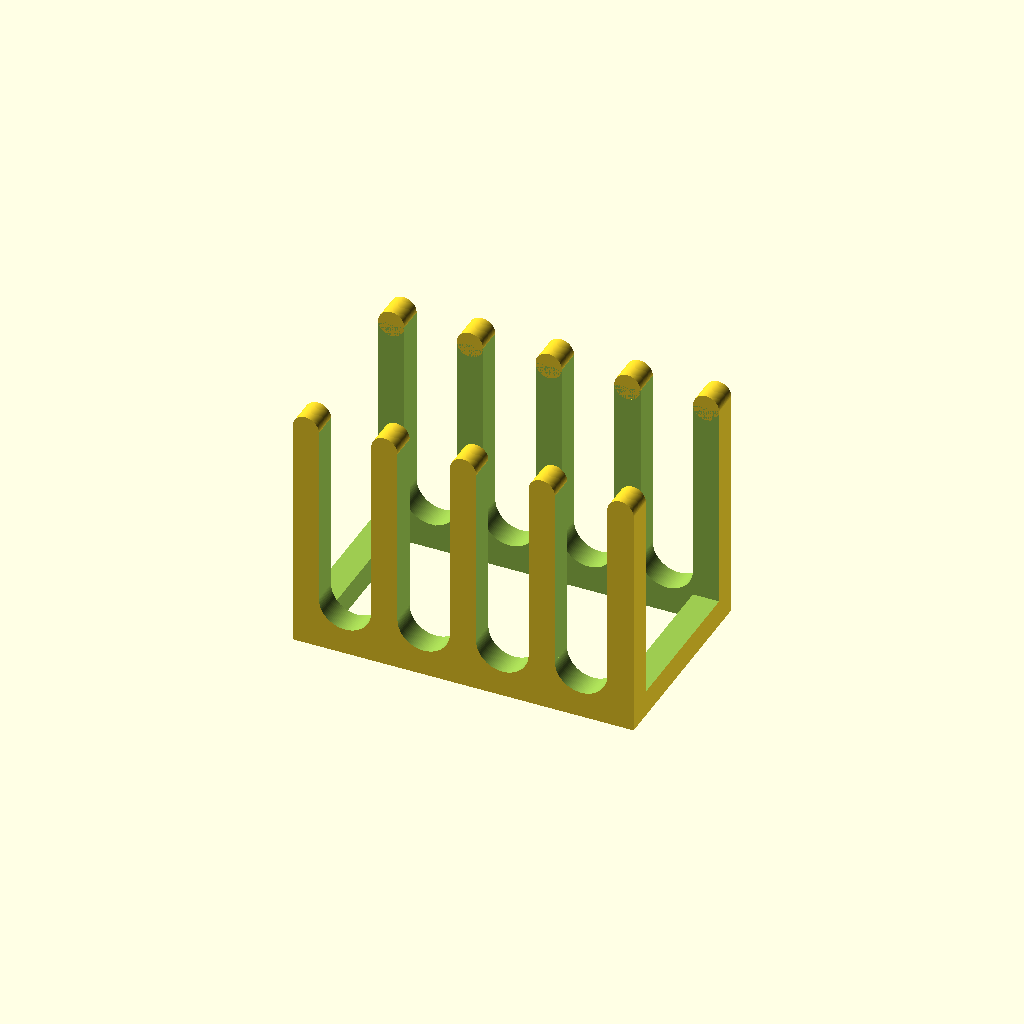
Cell 1 — every parameter at its default value.
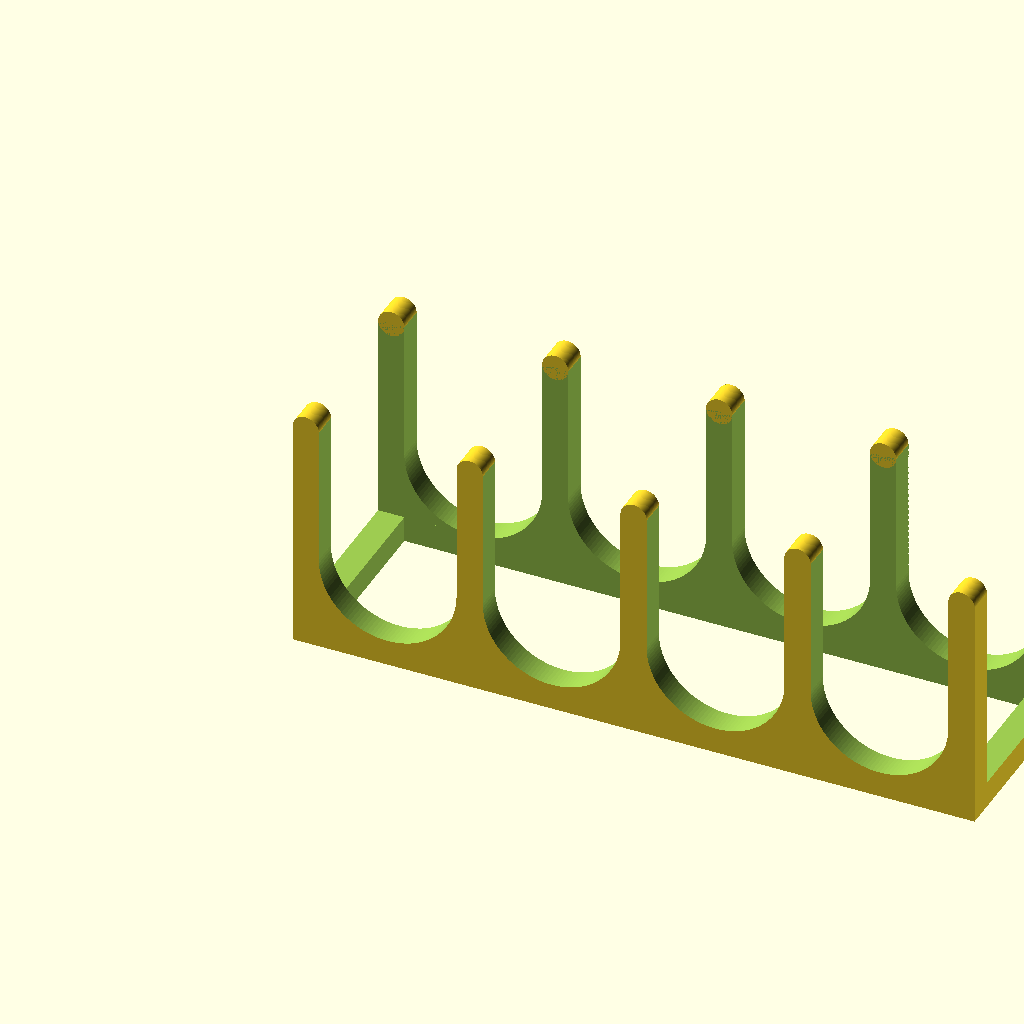
Cell 2: the same model with x = 260.
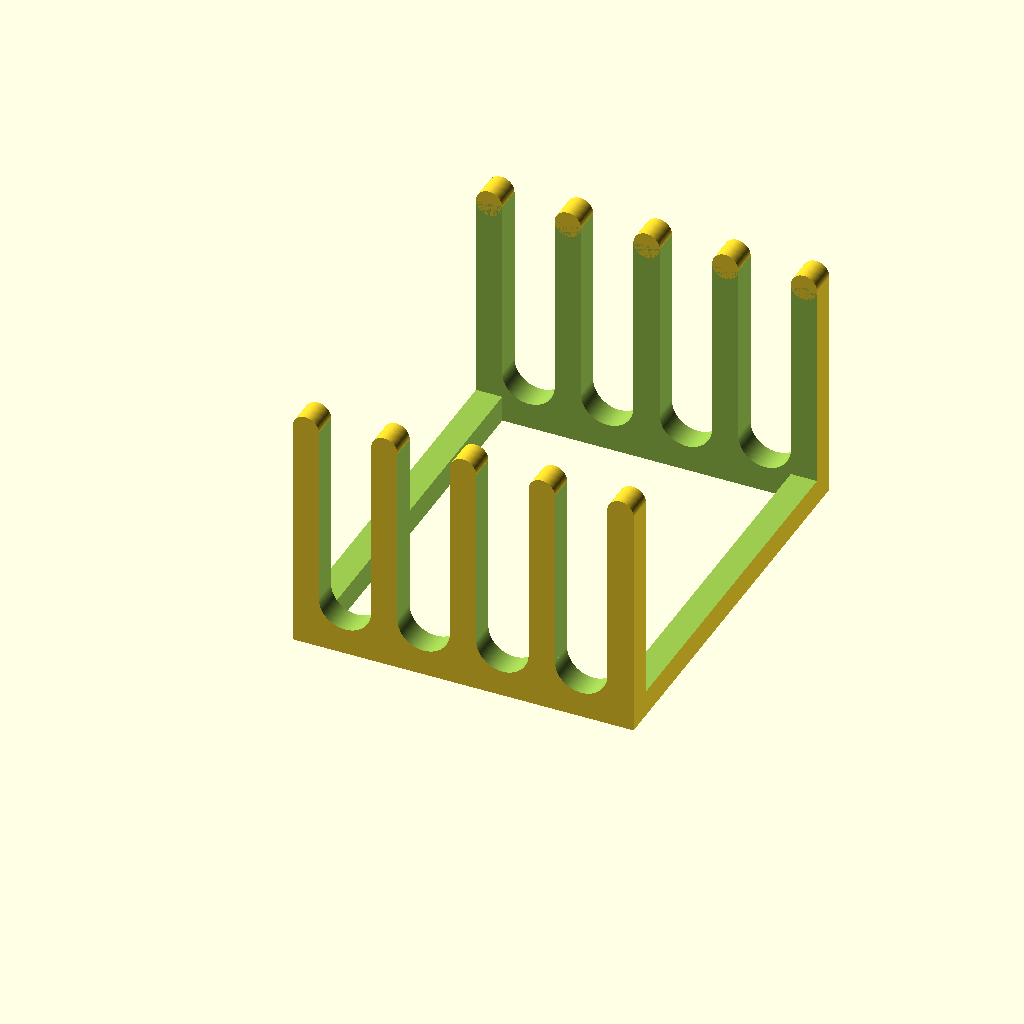
Cell 3: the same model with y = 160.
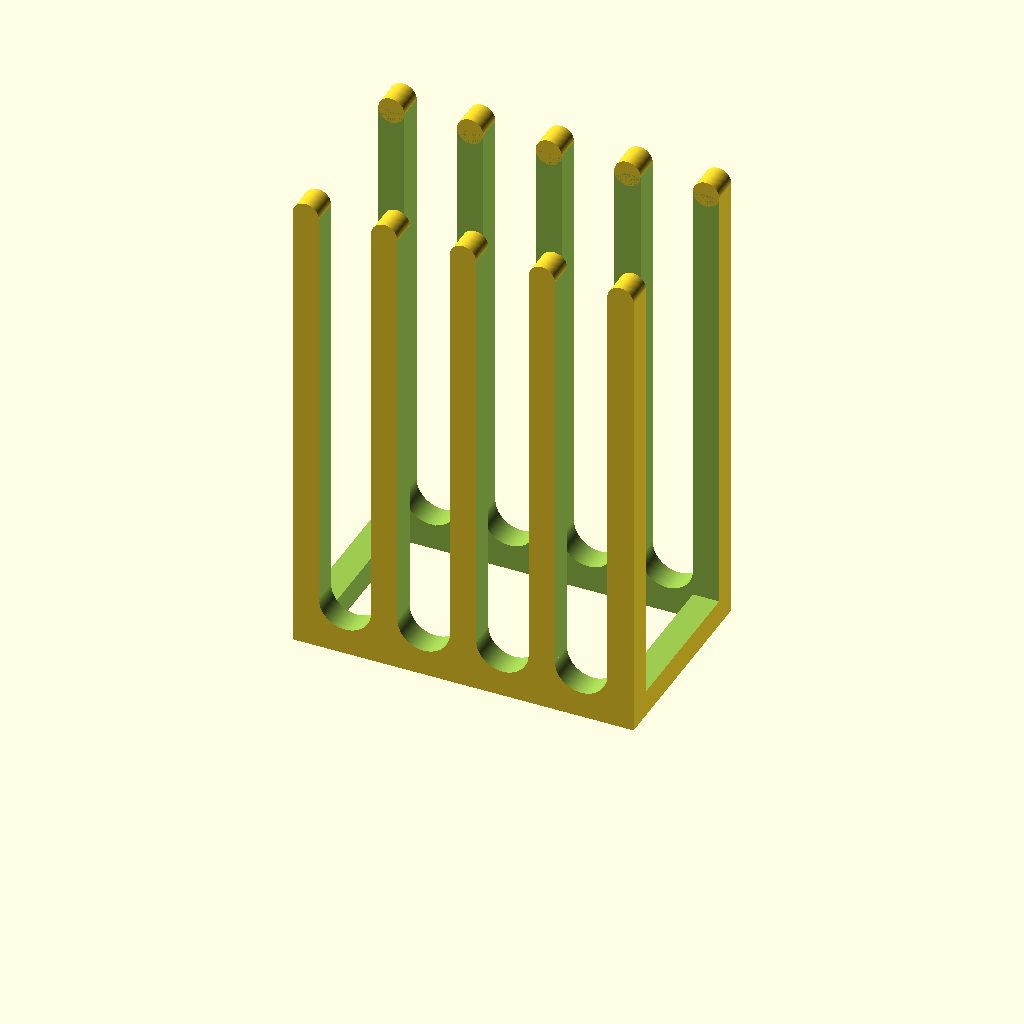
Cell 4 — z set to 180, the other parameters unchanged.
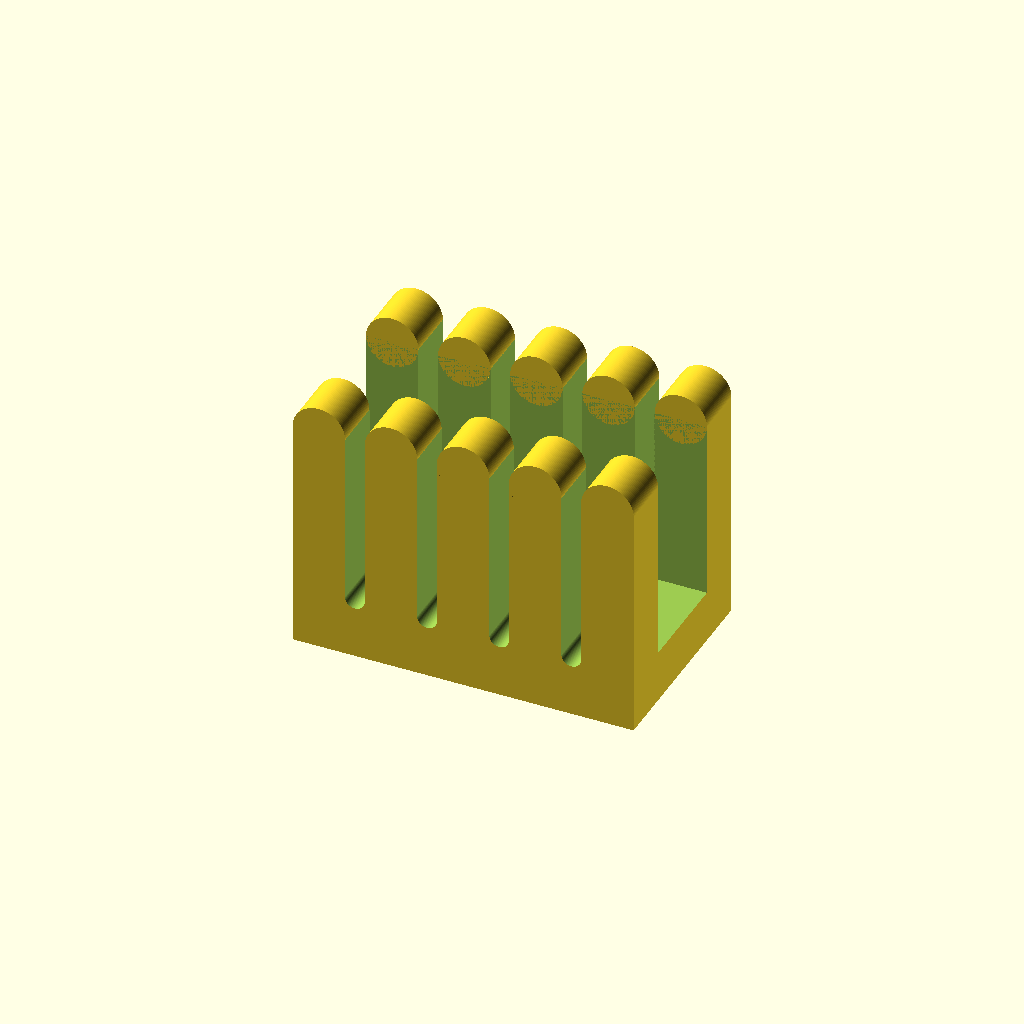
Cell 5: the same model with wall = 20.
One fixed orthographic camera (rotation 55°, 0°, 25°; colour scheme Cornfield) for every cell.
The OpenSCAD source (tonkatsu.scad):
$fn=120;
x = 130;
y = 80;
z = 90;
wall = 10;
pad = 0.1;
slots = 4;
spikes = slots+1;
slot_w = (x-spikes*wall)/slots;
echo("Slot width is ", slot_w);

module cut_slots() {
	for(i=[1:slots]) {
		translate([(slot_w+wall)*i-slot_w,-pad,wall+slot_w/2])
		cube([slot_w,wall+pad*2,z-wall+pad-slot_w/2]);
		translate([(slot_w+wall)*i-slot_w/2,-pad,wall+slot_w/2])
		rotate([-90,0,0])
		cylinder(r=slot_w/2,h=wall+pad*2);
	}
}

module round_spikes() {
	for(i=[0:slots]) {
		translate([wall/2+i*(slot_w+wall),0,z])
		rotate([-90,0,0])
		cylinder(r=wall/2,h=wall);
	}
}

union() {
	difference() {
		cube([x,y,z]);
		translate([-pad,wall,wall])
		cube([x+pad*2,y-wall*2,z-wall+pad]);
		translate([wall,wall,-pad])
		cube([x-wall*2,y-wall*2,wall+pad*2]);
		cut_slots();
		translate([0,y-wall,0])
		cut_slots();
	}

	translate([0,y-wall,0])
	round_spikes();
	round_spikes();
}
Customizer parameters (derived from the source; name, type, default, range or options):
x: number, default 130
y: number, default 80
z: number, default 90
wall: number, default 10
pad: number, default 0.1
slots: number, default 4
